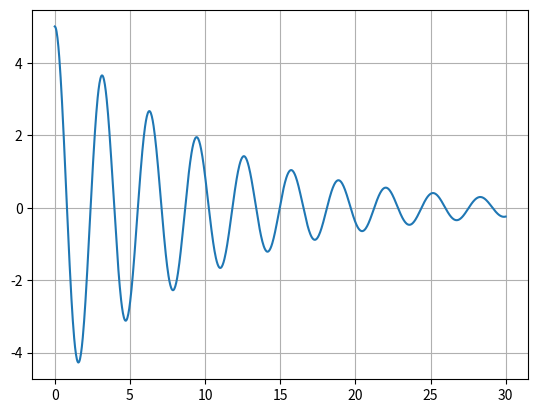

Source code (Python):
#######################
## Résolution exacte ##
#######################

## Librairies
import numpy as np;
import scipy.integrate as int;
import matplotlib.pyplot as plt;

## Principe
# Prototype: int.odeint(equation, CI, temps_simulation) pour une équation y' = f(y,t)
# Résout seulement les équations du premier ordre.
# Résout les équations vectorielles


## Equation linéaire du premier ordre: y' + y/tau = 0
# Mise sous forme 'canonique': y' + y/tau = 0 <-> y' = -y/tau

tau = 10**-3

def equ(y,t):
	return -y/tau;

t = np.linspace(0,10*tau, 100)

sol = int.odeint(equ, 5, t)

#plt.plot(t, sol)


## Equation linéaire du second ordre: y'' + w/Q y' + w²y = 0
# On vectorise l'équation. On pose Y = [y, y'].
# Forme canonique:  Y' + [ [0] [1], [w²] [w/Q] ] Y = 0
#
w = 2
Q = 10

def equ(Y,t):
	return [Y[1], -w/Q*Y[1] - w*w*Y[0]]

t = np.linspace(0, 15*w, 1000)

sol = int.odeint(equ, [5, 0], t)

plt.plot(t, sol[:,0])
plt.grid()













#####################
## Méthode d'Euler ##
#####################
# Equation du type: y' = F(y,t)
# y' = (y[i+1]-y[i])/h
# Donc: y[i+1] = y[i] + h * F(y[i], t)


## Librairies
import matplotlib.pyplot as plt;
import numpy as np


## Equation linéaire du premier ordre: y' + y/tau = 0
tau = 2

def F(y,t):
	return -y/tau

def euler():
	n = 100
	tf = 5
	h = tf/n

	t = np.linspace(0, tf, n+1)
	y = np.zeros(n+1)

	y[0] = 5

	for k in range(n):
		y[k+1] = y[k] + h*F(y[k], t[k])

	plt.plot(t,y)


## Equation linéaire du second ordre: y'' + w/Q y' + w²y = 0
w = 2.
Q = 10.


def euler():
	n = 10000
	tf = 15*w
	h = tf/n

	t = np.linspace(0, tf, n+1)
	y = np.zeros(n+1)
	dy = np.zeros(n+1)

	y[0] = 5
	dy[0] = 0

	for k in range(n):
		y[k+1] = y[k] + h*dy[k]
		dy[k+1] = dy[k] - h * w**2 * y[k] - h * w/Q * dy[k]

	plt.plot(t,y)
